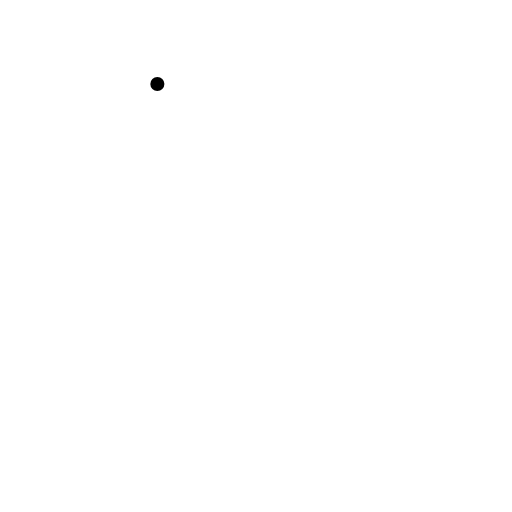
t = 0.00 s
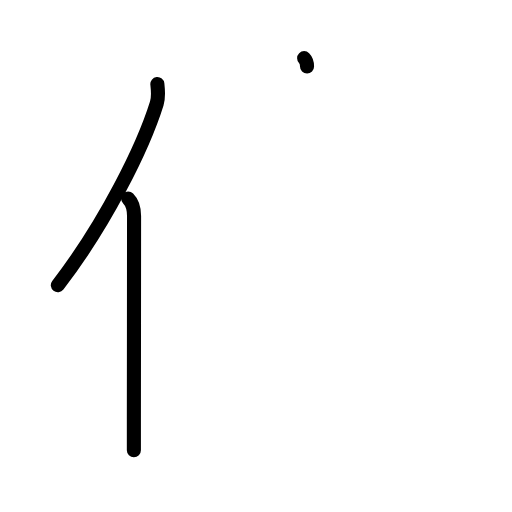
t = 2.20 s
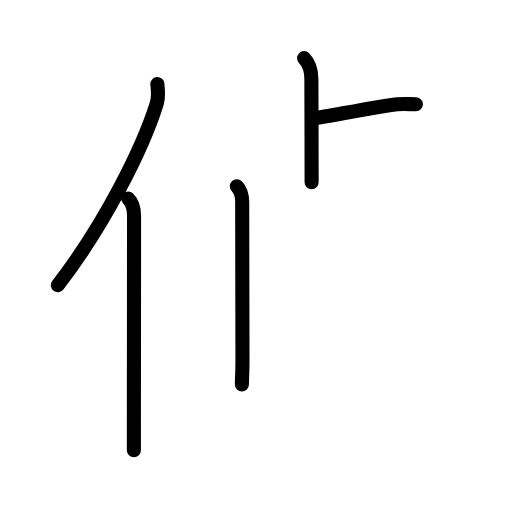
t = 4.40 s
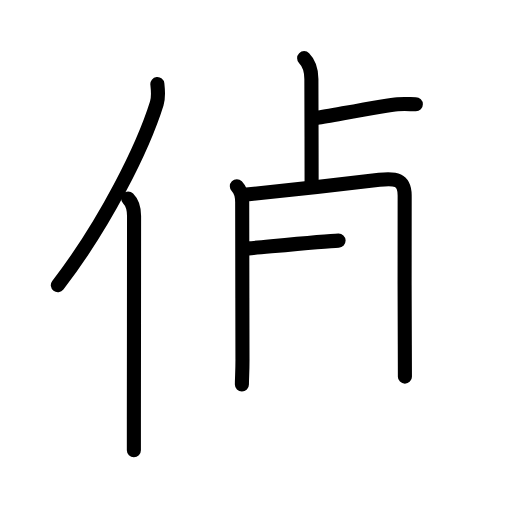
t = 6.60 s
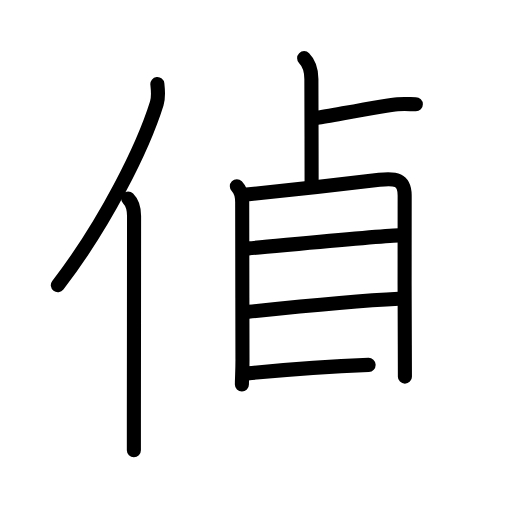
t = 8.80 s
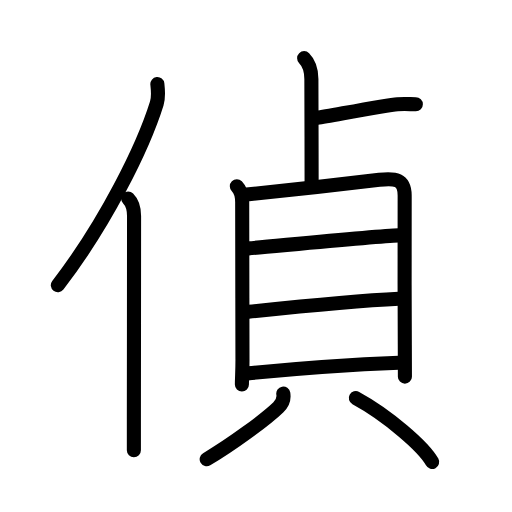
t = 11.00 s

The animated SVG that drew these frames (rendered in a browser with its animation timeline set to each time). Animation: 32 SMIL elements (animate=32); one cycle of 11.00 s.

<?xml version="1.0" encoding="UTF-8"?>
<!--
AniKanjiVG is licensed by CC-BY-SA Paul C. Sommerhoff (https://bitbucket.org/sommerhoff/anikanjivg).
AniKanjiVG uses KanjiVG which is licensed by CC-BY-SA Ulrich Apel (http://kanjivg.tagaini.net).
See also http://creativecommons.org/licenses/by-sa/3.0/
-->
<svg xmlns:kvg='http://kanjivg.tagaini.net' xmlns='http://www.w3.org/2000/svg' width='109' height='109' viewBox='0 0 109 109' style='fill:none;stroke:#000000;stroke-width:3;stroke-linecap:round;stroke-linejoin:round;' id="kvg:kanji_05075"><g id="kvg:05075" kvg:element="偵"><g id="kvg:05075-g1" kvg:element="亻" kvg:variant="true" kvg:original="人" kvg:position="left" kvg:radical="general"><path id="kvg:05075-s1" kvg:type="㇒" d="M33.5,17.89c0.13,1.18,0.32,2.68-0.12,4.1C30.5,31.25,22.5,47.5,12.31,60.72"><animate attributeName="d" begin="0.0s" dur="0.5s" from="M33.5,17.89C33.5,17.89,33.5,17.89,33.5,17.89" to="M33.5,17.89c0.13,1.18,0.32,2.68-0.12,4.1" />
<animate attributeName="d" begin="0.5s" dur="0.5s" from="M33.5,17.89c0.13,1.18,0.32,2.68-0.12,4.1c0,0,0,0,0,0,0" to="M33.5,17.89c0.13,1.18,0.32,2.68-0.12,4.1C30.5,31.25,22.5,47.5,12.31,60.72" />
</path>
<path id="kvg:05075-s2" kvg:type="㇑" d="M27.28,42.25c0.98,0.98,1.26,2.47,1.26,3.73c0,10.61-0.03,31.26-0.04,43.27c0,2.73,0,5.01,0,6.62"><animate attributeName="d" begin="1.0s" dur="0.3333333333333333s" from="M27.28,42.25C27.28,42.25,27.28,42.25,27.28,42.25" to="M27.28,42.25c0.98,0.98,1.26,2.47,1.26,3.73" />
<animate attributeName="d" begin="1.3333333333333333s" dur="0.3333333333333333s" from="M27.28,42.25c0.98,0.98,1.26,2.47,1.26,3.73c0,0,0,0,0,0,0" to="M27.28,42.25c0.98,0.98,1.26,2.47,1.26,3.73c0,10.61-0.03,31.26-0.04,43.27" />
<animate attributeName="d" begin="1.6666666666666665s" dur="0.3333333333333333s" from="M27.28,42.25c0.98,0.98,1.26,2.47,1.26,3.73c0,10.61-0.03,31.26-0.04,43.27c0,0,0,0,0,0,0" to="M27.28,42.25c0.98,0.98,1.26,2.47,1.26,3.73c0,10.61-0.03,31.26-0.04,43.27c0,2.73,0,5.01,0,6.62" />
<animate attributeName="d" begin="0s" dur="1.0s" from="M-100,-100" to="M-100,-100" />
</path>
</g>
<g id="kvg:05075-g2" kvg:element="貞" kvg:position="right" kvg:phon="貞"><g id="kvg:05075-g3" kvg:element="卜" kvg:variant="true" kvg:original="ト" kvg:position="top"><path id="kvg:05075-s3" kvg:type="㇑a" d="M64.75,12.38c1.24,1.24,1.54,2.74,1.54,4.46c0,0.95,0.05,15.66,0.05,21.95"><animate attributeName="d" begin="2.0s" dur="0.5s" from="M64.75,12.38C64.75,12.38,64.75,12.38,64.75,12.38" to="M64.75,12.38c1.24,1.24,1.54,2.74,1.54,4.46" />
<animate attributeName="d" begin="2.5s" dur="0.5s" from="M64.75,12.38c1.24,1.24,1.54,2.74,1.54,4.46c0,0,0,0,0,0,0" to="M64.75,12.38c1.24,1.24,1.54,2.74,1.54,4.46c0,0.95,0.05,15.66,0.05,21.95" />
<animate attributeName="d" begin="0s" dur="2.0s" from="M-100,-100" to="M-100,-100" />
</path>
<path id="kvg:05075-s4" kvg:type="㇐b" d="M67.54,25.08c3.04-0.48,14.71-2.7,17.09-2.89c1.62-0.13,2.68,0,3.9,0"><animate attributeName="d" begin="3.0s" dur="0.5s" from="M67.54,25.08C67.54,25.08,67.54,25.08,67.54,25.08" to="M67.54,25.08c3.04-0.48,14.71-2.7,17.09-2.89" />
<animate attributeName="d" begin="3.5s" dur="0.5s" from="M67.54,25.08c3.04-0.48,14.71-2.7,17.09-2.89c0,0,0,0,0,0,0" to="M67.54,25.08c3.04-0.48,14.71-2.7,17.09-2.89c1.62-0.13,2.68,0,3.9,0" />
<animate attributeName="d" begin="0s" dur="3.0s" from="M-100,-100" to="M-100,-100" />
</path>
</g>
<g id="kvg:05075-g4" kvg:element="貝" kvg:position="bottom"><g id="kvg:05075-g5" kvg:element="目" kvg:position="top"><path id="kvg:05075-s5" kvg:type="㇑" d="M50.42,39.64c0.97,0.97,1.14,2.13,1.14,3.41c0,3.96,0.04,22.49,0.06,33.42c0.01,2.7-0.12,3.86-0.12,5.4"><animate attributeName="d" begin="4.0s" dur="0.3333333333333333s" from="M50.42,39.64C50.42,39.64,50.42,39.64,50.42,39.64" to="M50.42,39.64c0.97,0.97,1.14,2.13,1.14,3.41" />
<animate attributeName="d" begin="4.333333333333333s" dur="0.3333333333333333s" from="M50.42,39.64c0.97,0.97,1.14,2.13,1.14,3.41c0,0,0,0,0,0,0" to="M50.42,39.64c0.97,0.97,1.14,2.13,1.14,3.41c0,3.96,0.04,22.49,0.06,33.42" />
<animate attributeName="d" begin="4.666666666666667s" dur="0.3333333333333333s" from="M50.42,39.64c0.97,0.97,1.14,2.13,1.14,3.41c0,3.96,0.04,22.49,0.06,33.42c0,0,0,0,0,0,0" to="M50.42,39.64c0.97,0.97,1.14,2.13,1.14,3.41c0,3.96,0.04,22.49,0.06,33.42c0.01,2.7-0.12,3.86-0.12,5.4" />
<animate attributeName="d" begin="0s" dur="4.0s" from="M-100,-100" to="M-100,-100" />
</path>
<path id="kvg:05075-s6" kvg:type="㇕a" d="M52.49,41.42c2.84-0.25,21.92-2.4,28.26-3.15c3.32-0.39,5.45-0.21,5.4,3.48c-0.06,4.01-0.01,21.64,0.03,31.63c0.01,4,0.02,6.73,0.02,6.8"><animate attributeName="d" begin="5.0s" dur="0.25s" from="M52.49,41.42C52.49,41.42,52.49,41.42,52.49,41.42" to="M52.49,41.42c2.84-0.25,21.92-2.4,28.26-3.15" />
<animate attributeName="d" begin="5.25s" dur="0.25s" from="M52.49,41.42c2.84-0.25,21.92-2.4,28.26-3.15c0,0,0,0,0,0,0" to="M52.49,41.42c2.84-0.25,21.92-2.4,28.26-3.15c3.32-0.39,5.45-0.21,5.4,3.48" />
<animate attributeName="d" begin="5.5s" dur="0.25s" from="M52.49,41.42c2.84-0.25,21.92-2.4,28.26-3.15c3.32-0.39,5.45-0.21,5.4,3.48c0,0,0,0,0,0,0" to="M52.49,41.42c2.84-0.25,21.92-2.4,28.26-3.15c3.32-0.39,5.45-0.21,5.4,3.48c-0.06,4.01-0.01,21.64,0.03,31.63" />
<animate attributeName="d" begin="5.75s" dur="0.25s" from="M52.49,41.42c2.84-0.25,21.92-2.4,28.26-3.15c3.32-0.39,5.45-0.21,5.4,3.48c-0.06,4.01-0.01,21.64,0.03,31.63c0,0,0,0,0,0,0" to="M52.49,41.42c2.84-0.25,21.92-2.4,28.26-3.15c3.32-0.39,5.45-0.21,5.4,3.48c-0.06,4.01-0.01,21.64,0.03,31.63c0.01,4,0.02,6.73,0.02,6.8" />
<animate attributeName="d" begin="0s" dur="5.0s" from="M-100,-100" to="M-100,-100" />
</path>
<path id="kvg:05075-s7" kvg:type="㇐a" d="M52.88,52.88c5.66-0.48,27.14-2.61,32-2.77"><animate attributeName="d" begin="6.0s" dur="1.0s" from="M52.88,52.88C52.88,52.88,52.88,52.88,52.88,52.88" to="M52.88,52.88c5.66-0.48,27.14-2.61,32-2.77" />
<animate attributeName="d" begin="0s" dur="6.0s" from="M-100,-100" to="M-100,-100" />
</path>
<path id="kvg:05075-s8" kvg:type="㇐a" d="M52.88,66.38c8.48-0.89,23.04-2.35,32.03-2.78"><animate attributeName="d" begin="7.0s" dur="1.0s" from="M52.88,66.38C52.88,66.38,52.88,66.38,52.88,66.38" to="M52.88,66.38c8.48-0.89,23.04-2.35,32.03-2.78" />
<animate attributeName="d" begin="0s" dur="7.0s" from="M-100,-100" to="M-100,-100" />
</path>
<path id="kvg:05075-s9" kvg:type="㇐a" d="M52.71,79.49c9.01-0.88,23.98-1.94,32.2-2.26"><animate attributeName="d" begin="8.0s" dur="1.0s" from="M52.71,79.49C52.71,79.49,52.71,79.49,52.71,79.49" to="M52.71,79.49c9.01-0.88,23.98-1.94,32.2-2.26" />
<animate attributeName="d" begin="0s" dur="8.0s" from="M-100,-100" to="M-100,-100" />
</path>
</g>
<g id="kvg:05075-g6" kvg:position="bottom"><path id="kvg:05075-s10" kvg:type="㇒" d="M60.31,83.79c0.19,1.08-0.19,2.09-1.06,2.93c-2.64,2.55-9.97,7.93-15.25,11.04"><animate attributeName="d" begin="9.0s" dur="0.5s" from="M60.31,83.79C60.31,83.79,60.31,83.79,60.31,83.79" to="M60.31,83.79c0.19,1.08-0.19,2.09-1.06,2.93" />
<animate attributeName="d" begin="9.5s" dur="0.5s" from="M60.31,83.79c0.19,1.08-0.19,2.09-1.06,2.93c0,0,0,0,0,0,0" to="M60.31,83.79c0.19,1.08-0.19,2.09-1.06,2.93c-2.64,2.55-9.97,7.93-15.25,11.04" />
<animate attributeName="d" begin="0s" dur="9.0s" from="M-100,-100" to="M-100,-100" />
</path>
<path id="kvg:05075-s11" kvg:type="㇔" d="M75.75,84.75c6.62,3.6,14.44,10.29,16.25,13.6"><animate attributeName="d" begin="10.0s" dur="1.0s" from="M75.75,84.75C75.75,84.75,75.75,84.75,75.75,84.75" to="M75.75,84.75c6.62,3.6,14.44,10.29,16.25,13.6" />
<animate attributeName="d" begin="0s" dur="10.0s" from="M-100,-100" to="M-100,-100" />
</path>
</g>
</g>
</g>
</g>
</svg>
